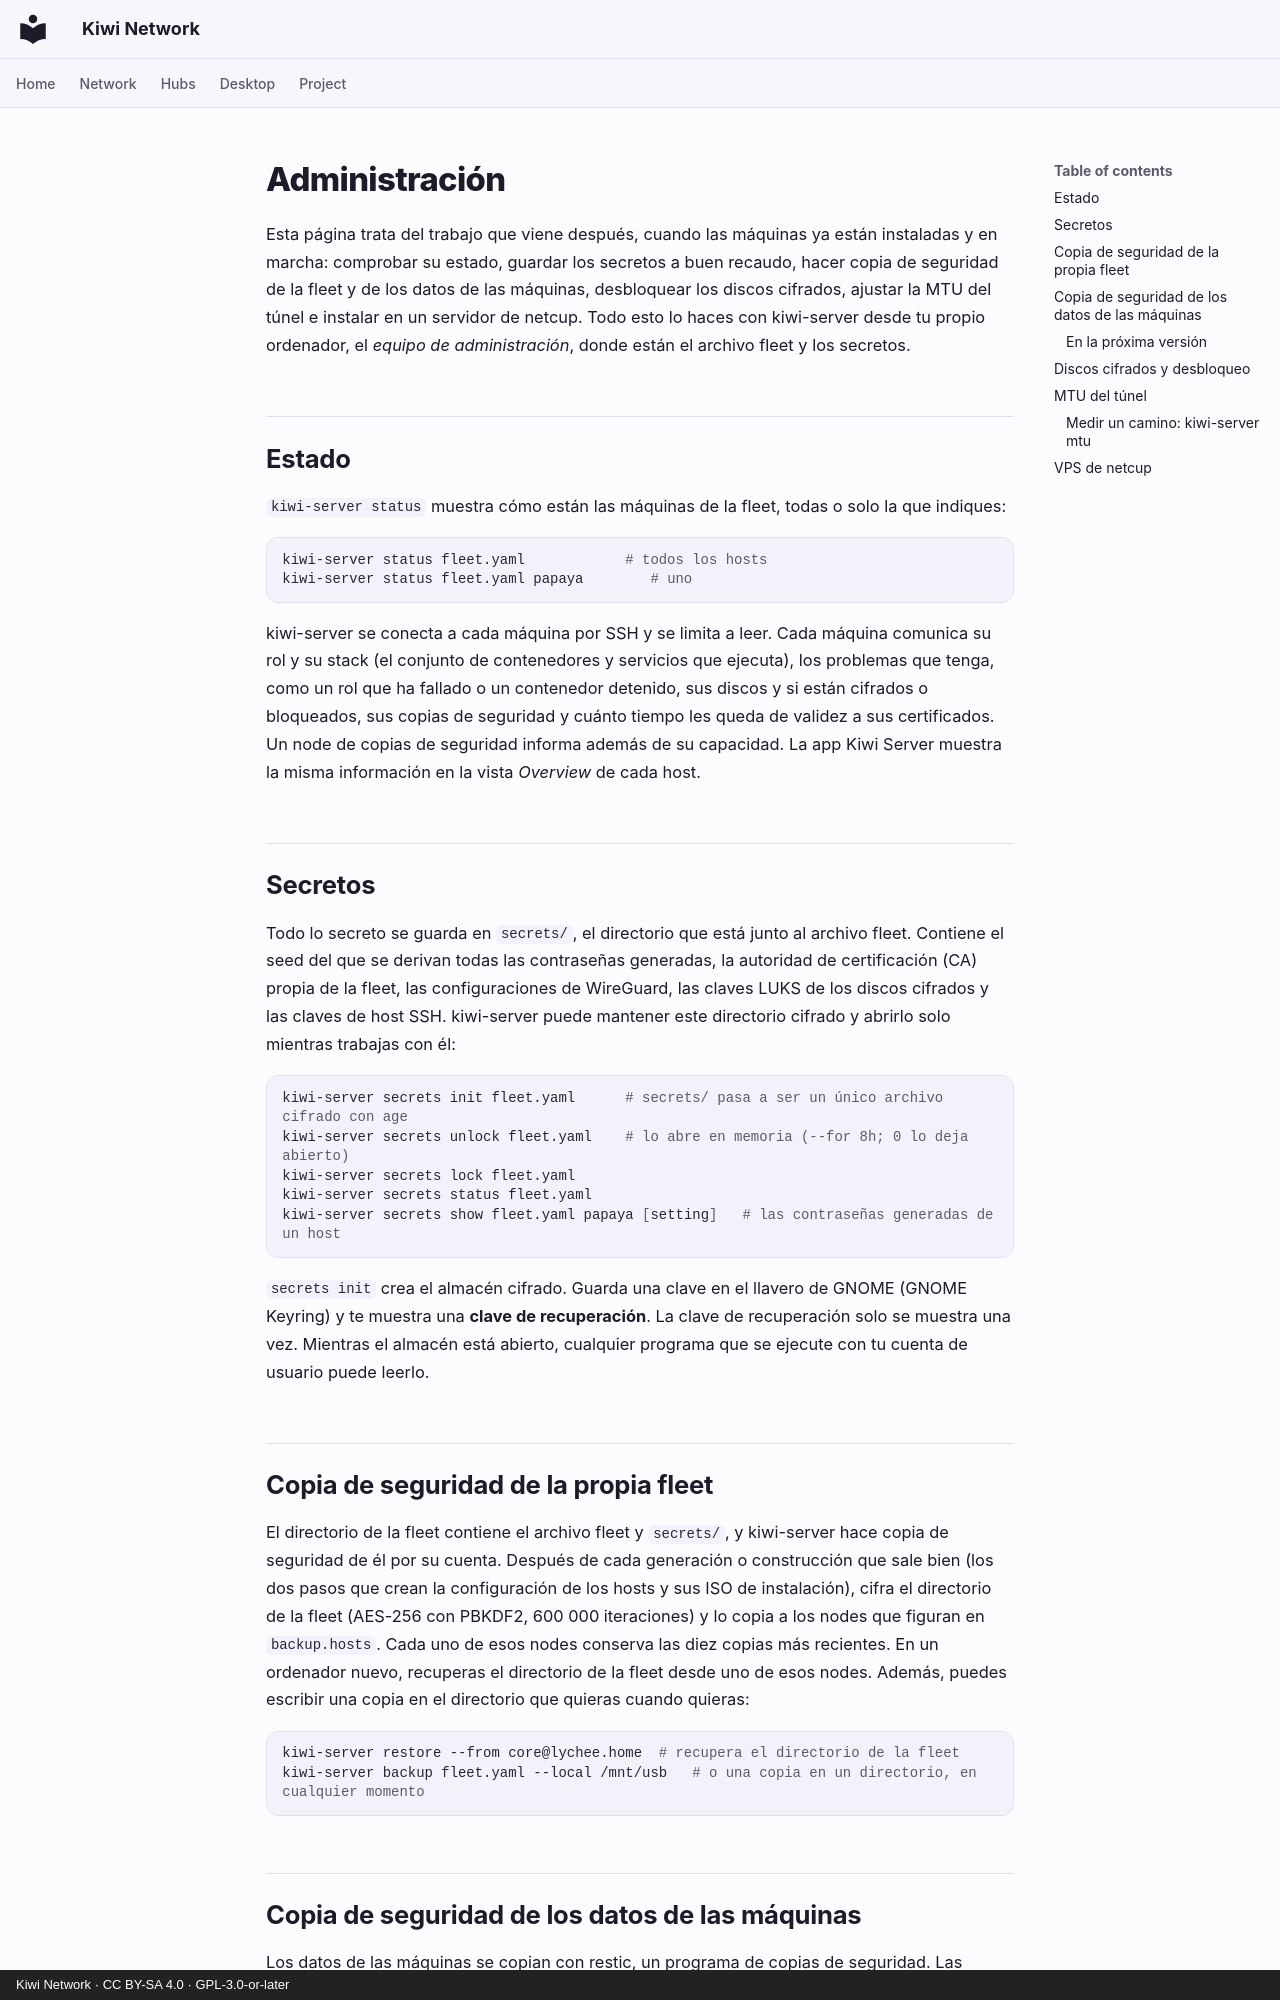

repository: derlocke-ng/kiwi-network · page: server/operations.es/index.html · generator: mkdocs · copyright: Kiwi Network · CC BY-SA 4.0 · GPL-3.0-or-later

# Administración

Esta página trata del trabajo que viene después, cuando las máquinas ya están
instaladas y en marcha: comprobar su estado, guardar los secretos a buen
recaudo, hacer copia de seguridad de la fleet y de los datos de las máquinas,
desbloquear los discos cifrados, ajustar la MTU del túnel e instalar en un
servidor de netcup. Todo esto lo haces con kiwi-server desde tu propio
ordenador, el *equipo de administración*, donde están el archivo fleet y los
secretos.

## Estado { #status }

`kiwi-server status` muestra cómo están las máquinas de la fleet, todas o solo
la que indiques:

```bash
kiwi-server status fleet.yaml            # todos los hosts
kiwi-server status fleet.yaml papaya        # uno
```

kiwi-server se conecta a cada máquina por SSH y se limita a leer. Cada máquina
comunica su rol y su stack (el conjunto de contenedores y servicios que
ejecuta), los problemas que tenga, como un rol que ha fallado o un contenedor
detenido, sus discos y si están cifrados o bloqueados, sus copias de seguridad y
cuánto tiempo les queda de validez a sus certificados. Un node de copias de
seguridad informa además de su capacidad. La app Kiwi Server muestra la misma
información en la vista *Overview* de cada host.

## Secretos { #secrets }

Todo lo secreto se guarda en `secrets/`, el directorio que está junto al
archivo fleet. Contiene el seed del que se derivan todas las contraseñas
generadas, la autoridad de certificación (CA) propia de la fleet, las
configuraciones de WireGuard, las claves LUKS de los discos cifrados y las
claves de host SSH. kiwi-server puede mantener este directorio cifrado y
abrirlo solo mientras trabajas con él:

```bash
kiwi-server secrets init fleet.yaml      # secrets/ pasa a ser un único archivo cifrado con age
kiwi-server secrets unlock fleet.yaml    # lo abre en memoria (--for 8h; 0 lo deja abierto)
kiwi-server secrets lock fleet.yaml
kiwi-server secrets status fleet.yaml
kiwi-server secrets show fleet.yaml papaya [setting]   # las contraseñas generadas de un host
```

`secrets init` crea el almacén cifrado. Guarda una clave en el llavero de GNOME
(GNOME Keyring) y te muestra una **clave de recuperación**. La clave de
recuperación solo se muestra una vez. Mientras el almacén está abierto,
cualquier programa que se ejecute con tu cuenta de usuario puede leerlo.

## Copia de seguridad de la propia fleet { #backing-up-the-fleet-itself }

El directorio de la fleet contiene el archivo fleet y `secrets/`, y kiwi-server
hace copia de seguridad de él por su cuenta. Después de cada generación o
construcción que sale bien (los dos pasos que crean la configuración de los
hosts y sus ISO de instalación), cifra el directorio de la fleet (AES-256 con
PBKDF2, 600 000 iteraciones) y lo copia a los nodes que figuran en
`backup.hosts`. Cada uno de esos nodes conserva las diez copias más recientes.
En un ordenador nuevo, recuperas el directorio de la fleet desde uno de esos
nodes. Además, puedes escribir una copia en el directorio que quieras cuando
quieras:

```bash
kiwi-server restore --from core@lychee.home  # recupera el directorio de la fleet
kiwi-server backup fleet.yaml --local /mnt/usb   # o una copia en un directorio, en cualquier momento
```
